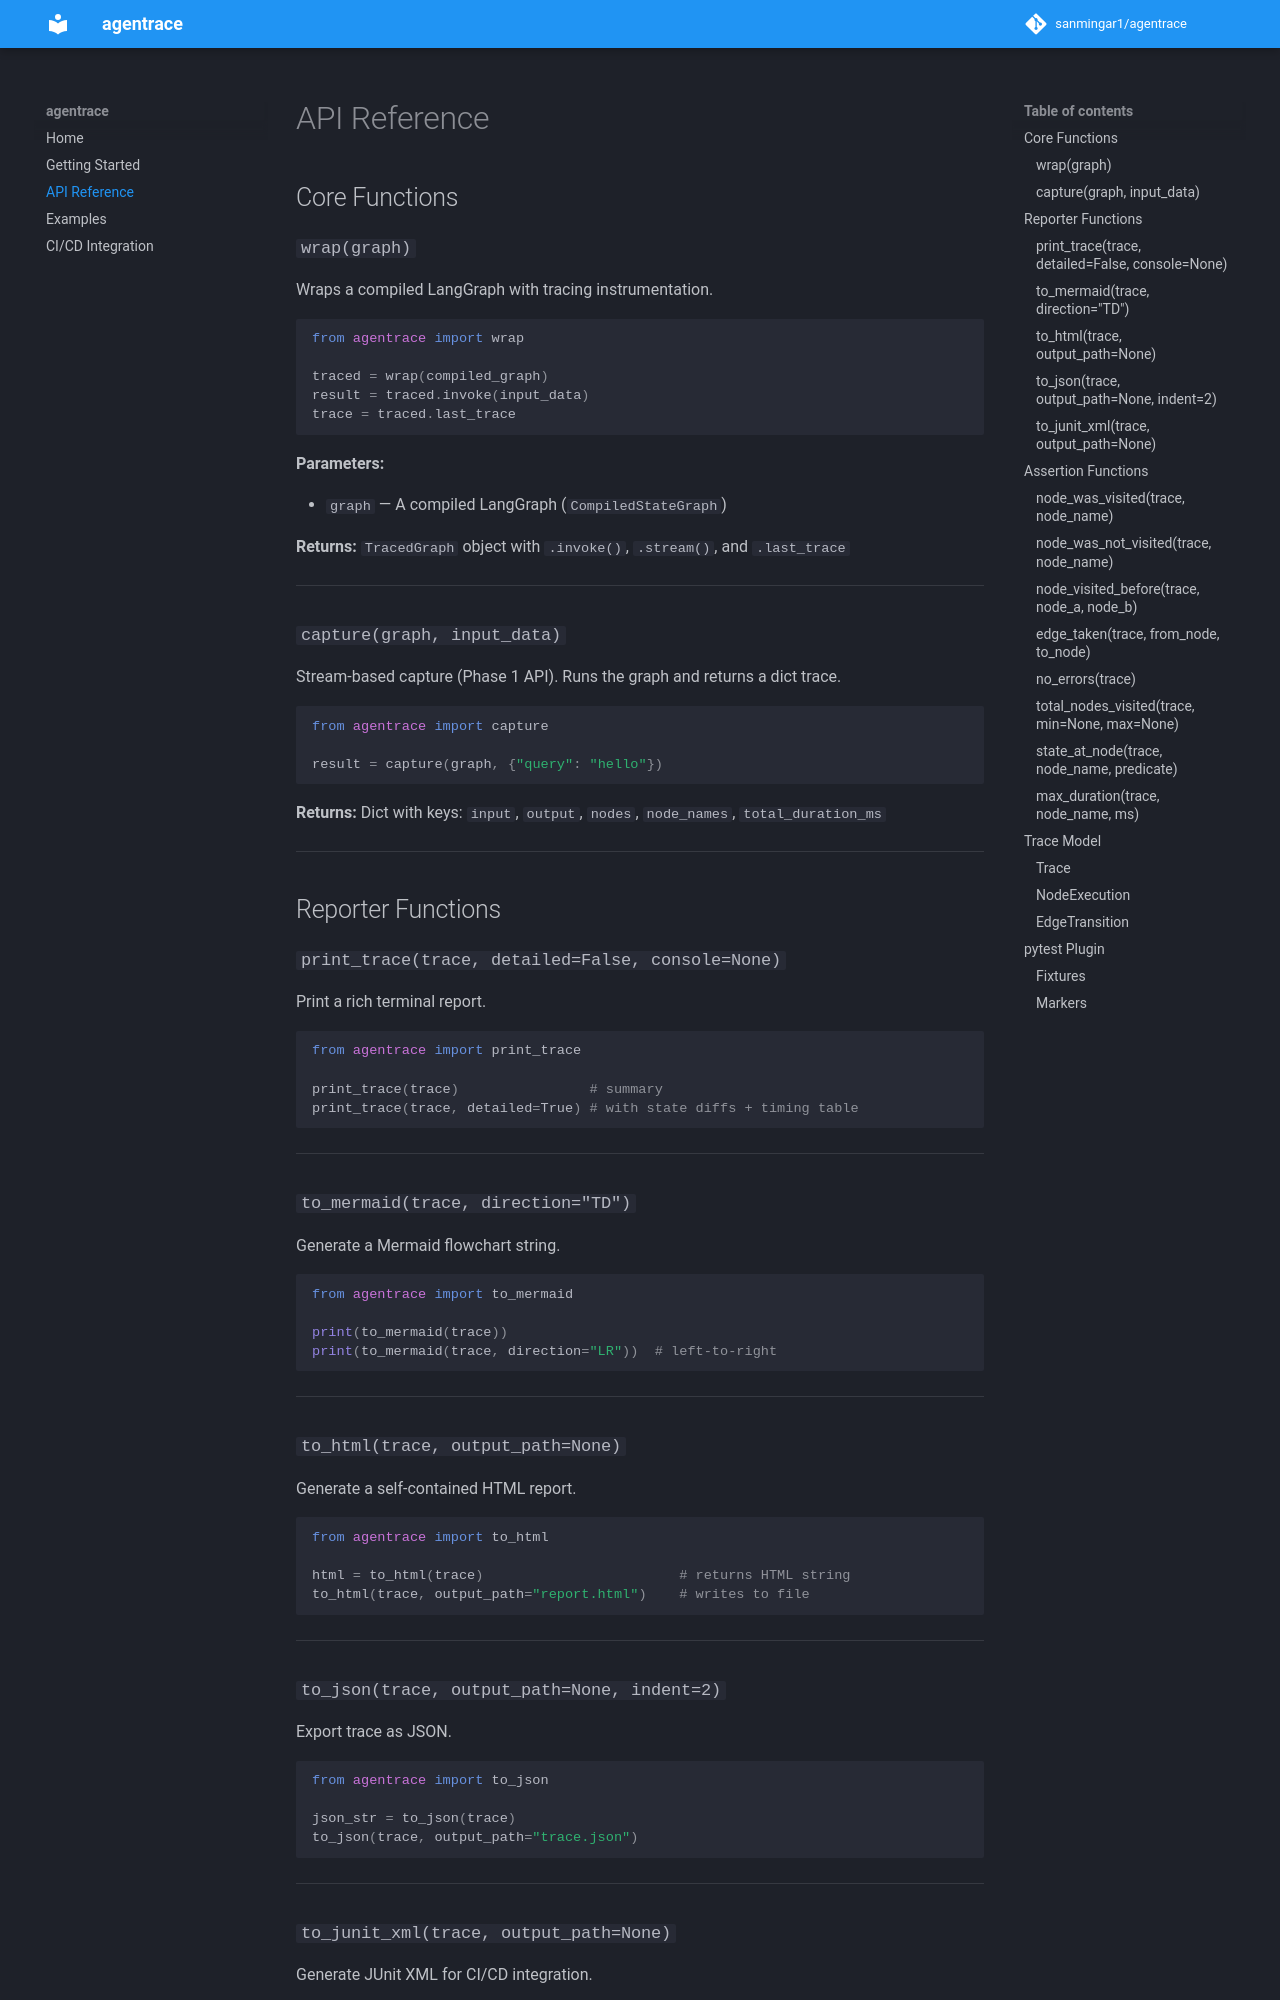

repository: sanmingar1/agentrace · page: api-reference/index.html · generator: mkdocs

# API Reference

## Core Functions

### `wrap(graph)`

Wraps a compiled LangGraph with tracing instrumentation.

```python
from agentrace import wrap

traced = wrap(compiled_graph)
result = traced.invoke(input_data)
trace = traced.last_trace
```

**Parameters:**

- `graph` — A compiled LangGraph (`CompiledStateGraph`)

**Returns:** `TracedGraph` object with `.invoke()`, `.stream()`, and `.last_trace`

---

### `capture(graph, input_data)`

Stream-based capture (Phase 1 API). Runs the graph and returns a dict trace.

```python
from agentrace import capture

result = capture(graph, {"query": "hello"})
```

**Returns:** Dict with keys: `input`, `output`, `nodes`, `node_names`, `total_duration_ms`

---

## Reporter Functions

### `print_trace(trace, detailed=False, console=None)`

Print a rich terminal report.

```python
from agentrace import print_trace

print_trace(trace)                # summary
print_trace(trace, detailed=True) # with state diffs + timing table
```

---

### `to_mermaid(trace, direction="TD")`

Generate a Mermaid flowchart string.

```python
from agentrace import to_mermaid

print(to_mermaid(trace))
print(to_mermaid(trace, direction="LR"))  # left-to-right
```

---

### `to_html(trace, output_path=None)`

Generate a self-contained HTML report.

```python
from agentrace import to_html

html = to_html(trace)                        # returns HTML string
to_html(trace, output_path="report.html")    # writes to file
```

---

### `to_json(trace, output_path=None, indent=2)`

Export trace as JSON.

```python
from agentrace import to_json

json_str = to_json(trace)
to_json(trace, output_path="trace.json")
```

---
